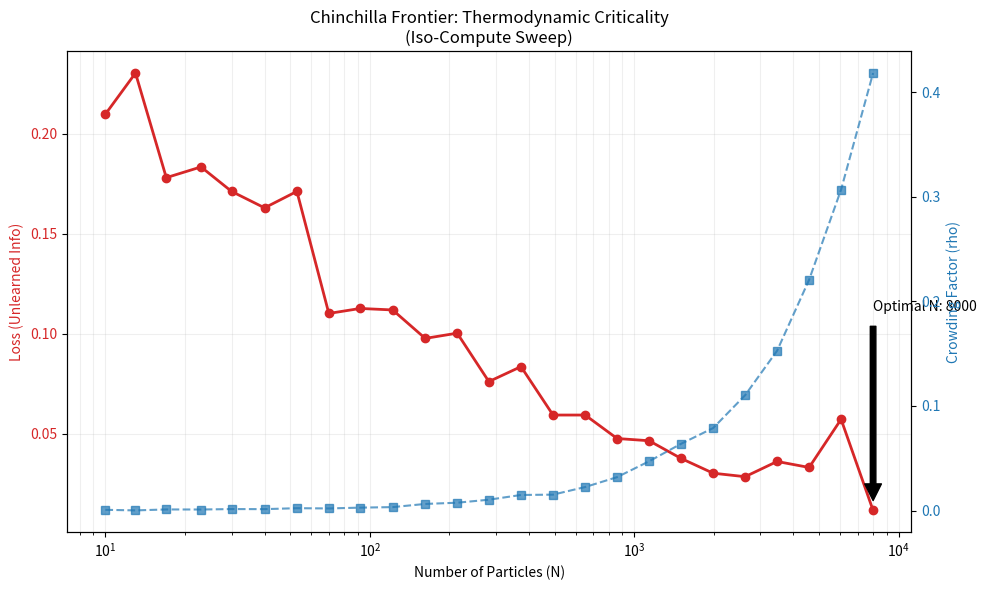

Source code (Python):
import numpy as np
import matplotlib.pyplot as plt
import random
from dataclasses import dataclass

# --- 配置参数 ---
@dataclass
class Config:
    grid_size: int = 100         # 保持适中，太大跑太慢
    total_compute: float = 1e5   # 保持紧缺预算 (100,000)
    energy_cost_k: float = 6.0   
    n_min: int = 10              # 下限
    n_max: int = 8000            # 上限大幅提升！(原 1000 -> 8000)
    n_steps_sweep: int = 25      # 增加采样点
    food_density: float = 0.8

class HamsterChinchillaSim:
    def __init__(self, n_particles, steps, config):
        self.n = int(n_particles)
        self.steps = int(steps)
        self.L = config.grid_size
        self.grid = np.zeros((self.L, self.L)) # 0: Empty, 1: Food
        self.visits = np.zeros((self.L, self.L)) # 记录访问情况
        
        # 初始化信息(食物)分布
        num_food = int(self.L * self.L * config.food_density)
        indices = np.random.choice(self.L * self.L, num_food, replace=False)
        self.grid.flat[indices] = 1
        self.total_food = num_food
        
        # 初始化粒子位置
        self.particles = np.random.randint(0, self.L, (self.n, 2))
        
        # 统计量
        self.collisions = 0
        self.eaten_food = 0

    def run(self):
        # 简单的贪婪+随机行走策略
        # 如果周围有食物，趋向食物；否则随机行走
        # 拥堵机制：目标格子若被占据，则不动并记录碰撞
        
        occupied_map = np.zeros((self.L, self.L))
        for p in self.particles:
            occupied_map[p[0], p[1]] += 1

        for t in range(self.steps):
            new_positions = []
            current_collisions = 0
            
            # 重新计算占据图 (简单的同步更新近似)
            next_occupied_map = np.zeros_like(occupied_map)
            
            for i in range(self.n):
                r, c = self.particles[i]
                
                # --- 1. 感知与决策 ---
                # 寻找邻域内的最佳移动 (贪婪策略模拟梯度下降)
                moves = [(-1,0), (1,0), (0,-1), (0,1), (0,0)]
                best_move = (0,0)
                found_food = False
                
                # 简单乱序以避免方向偏差
                np.random.shuffle(moves)
                
                for dr, dc in moves:
                    nr, nc = (r + dr) % self.L, (c + dc) % self.L
                    if self.grid[nr, nc] == 1 and self.visits[nr, nc] == 0:
                        best_move = (dr, dc)
                        found_food = True
                        break
                
                if not found_food:
                    # 没有直接食物，随机漫步 (Exploration)
                    idx = np.random.randint(0, len(moves))
                    best_move = moves[idx]

                # --- 2. 移动与拥堵判定 ---
                dr, dc = best_move
                nr, nc = (r + dr) % self.L, (c + dc) % self.L
                
                # 检查目标位置在上一帧是否被占据 (简化版拥堵物理)
                # 如果目标位置有多人竞争或已被占据，视为“软拥堵”，增加摩擦
                # 这里简化为：如果目标位有人，则有概率移动失败
                
                if occupied_map[nr, nc] > 0 and (nr != r or nc != c):
                    # 发生冲突/拥堵
                    current_collisions += 1
                    # 拥堵导致停滞 (Reject move)
                    nr, nc = r, c
                
                new_positions.append([nr, nc])
                next_occupied_map[nr, nc] += 1
                
                # --- 3. 吃食物 (Learning) ---
                if self.grid[nr, nc] == 1 and self.visits[nr, nc] == 0:
                    self.visits[nr, nc] = 1
                    self.eaten_food += 1

            self.particles = np.array(new_positions)
            occupied_map = next_occupied_map
            self.collisions += current_collisions
            
            # 如果所有食物都被吃光，提前终止 (可选，但为了严格对比保持steps运行)
            if self.eaten_food >= self.total_food:
                break

    def get_metrics(self):
        loss = (self.total_food - self.eaten_food) / self.total_food
        # 归一化拥堵率：平均每个粒子每步遇到的冲突数
        crowding_rho = self.collisions / (self.n * self.steps) if self.steps > 0 else 0
        return loss, crowding_rho

def run_iso_compute_sweep():
    cfg = Config()
    
    n_values = np.logspace(np.log10(cfg.n_min), np.log10(cfg.n_max), cfg.n_steps_sweep).astype(int)
    losses = []
    crowdings = []
    steps_list = []
    
    print(f"Starting Iso-Compute Sweep (C={cfg.total_compute:.0e})...")
    
    for n in n_values:
        # 核心 Chinchilla 约束方程: D = C / (6N)
        d_steps = int(cfg.total_compute / (cfg.energy_cost_k * n))
        
        # 只有当步数足够且粒子数合理时才运行
        if d_steps < 1: 
            d_steps = 1
        
        sim = HamsterChinchillaSim(n, d_steps, cfg)
        sim.run()
        
        loss, rho = sim.get_metrics()
        
        losses.append(loss)
        crowdings.append(rho)
        steps_list.append(d_steps)
        
        print(f"N={n:4d}, Steps={d_steps:5d} | Loss={loss:.4f}, Rho={rho:.4f}")

    return n_values, losses, crowdings

def plot_results(n_values, losses, crowdings):
    fig, ax1 = plt.subplots(figsize=(10, 6))

    # 绘制 Loss 曲线 (左轴)
    color = 'tab:red'
    ax1.set_xlabel('Number of Particles (N)')
    ax1.set_ylabel('Loss (Unlearned Info)', color=color)
    ax1.plot(n_values, losses, color=color, marker='o', label='Loss', linewidth=2)
    ax1.tick_params(axis='y', labelcolor=color)
    ax1.set_xscale('log')
    ax1.grid(True, which="both", ls="-", alpha=0.2)

    # 绘制 Crowding 曲线 (右轴)
    ax2 = ax1.twinx() 
    color = 'tab:blue'
    ax2.set_ylabel('Crowding Factor (rho)', color=color)
    ax2.plot(n_values, crowdings, color=color, marker='s', linestyle='--', label='Crowding', alpha=0.7)
    ax2.tick_params(axis='y', labelcolor=color)

    # 寻找 Loss 最低点
    min_loss_idx = np.argmin(losses)
    min_loss_n = n_values[min_loss_idx]
    min_loss_val = losses[min_loss_idx]
    
    plt.title('Chinchilla Frontier: Thermodynamic Criticality\n(Iso-Compute Sweep)')
    
    # 标注最优 N
    ax1.annotate(f'Optimal N: {min_loss_n}', xy=(min_loss_n, min_loss_val), 
                 xytext=(min_loss_n, min_loss_val + 0.1),
                 arrowprops=dict(facecolor='black', shrink=0.05))
    
    plt.tight_layout()
    plt.show()
    
    return min_loss_n

if __name__ == "__main__":
    # 运行实验
    n_vals, loss_vals, rho_vals = run_iso_compute_sweep()
    
    # 绘图
    opt_n = plot_results(n_vals, loss_vals, rho_vals)
    
    print("-" * 30)
    print(f"Experiment Complete.")
    print(f"Optimal Particle Count (N): {opt_n}")
    # 这里我们可以手动检查对应的 Crowding 是否处于拐点
